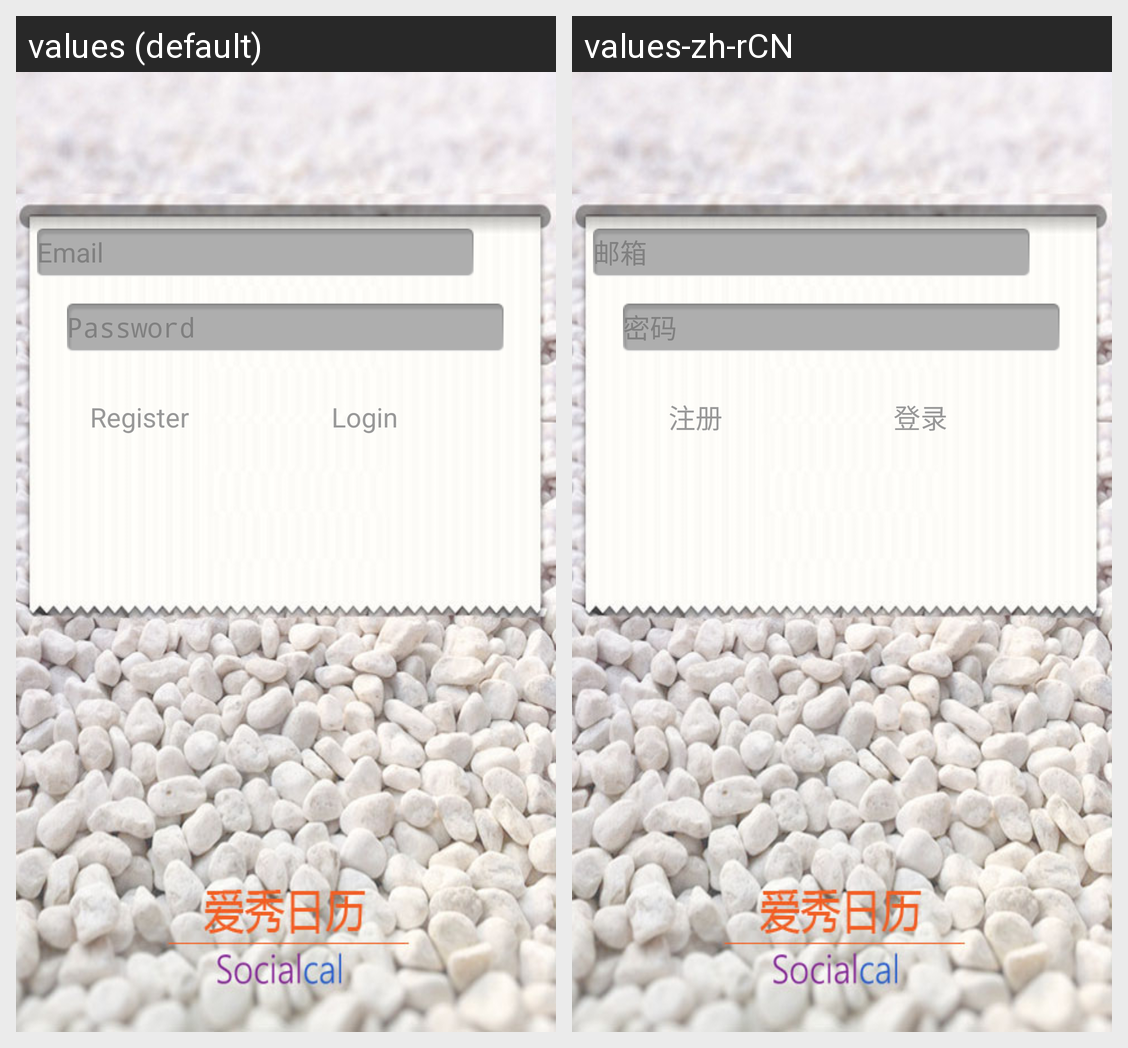

Strings drawn on this Android screen and how each of the app's shown locales translates them:
Android screen res/layout/activity_login.xml rendered under 2 locales, left to right: values (default), values-zh-rCN. Device: Nexus 5 (rendered at 1080×1920; each locale shown at half size, 540×960, under a caption strip naming it); theme android:Theme.Holo.NoActionBar.
Strings drawn on this screen, with the default value and each locale's value (text and hints the layout hard-codes, and strings that could not be matched under every locale, appear in the picture but are not listed):

email
  values: Email
  values-zh-rCN: 邮箱

password
  values: Password
  values-zh-rCN: 密码

register
  values: Register
  values-zh-rCN: 注册

login
  values: Login
  values-zh-rCN: 登录
